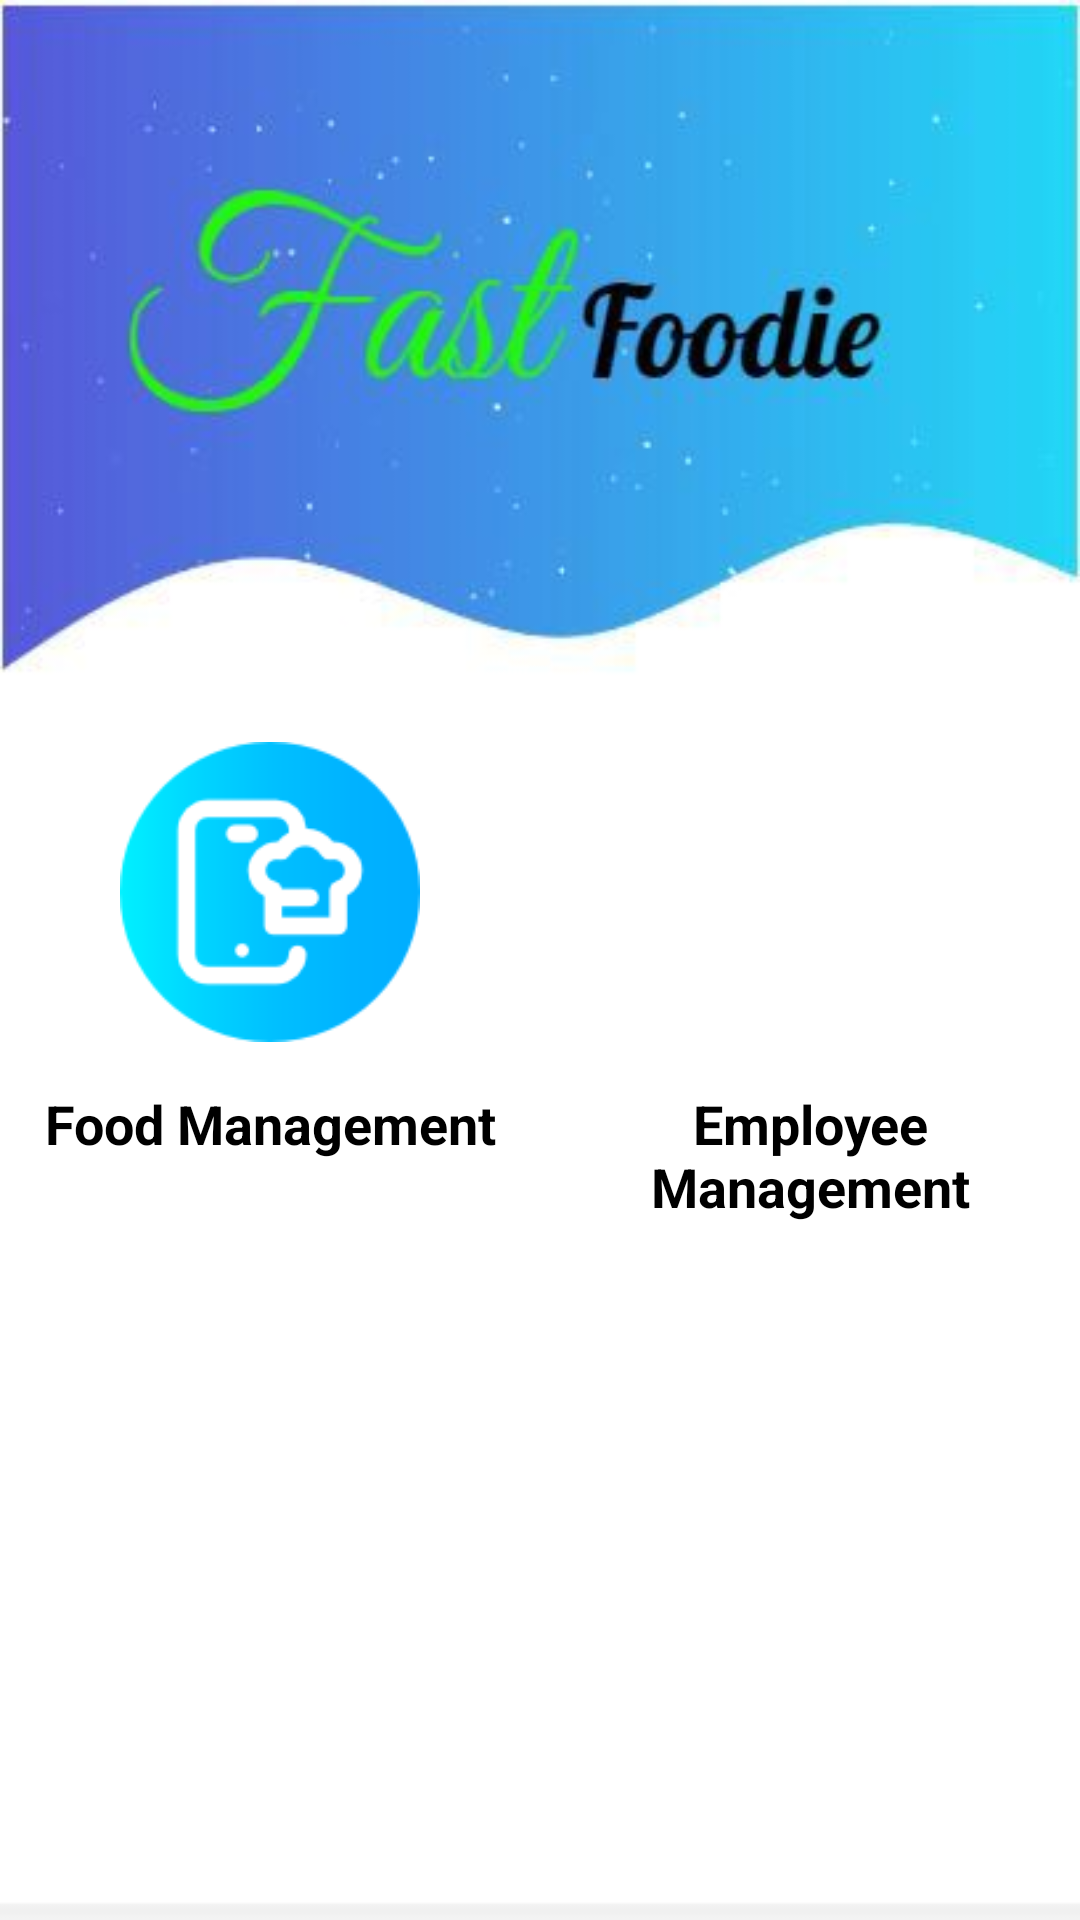

Reconstruct the res/layout file that produces this screen, plus the resources it refers to.
<!-- AndroidManifest.xml: application theme Theme.FastFoodie -->
<!-- res/layout/activity_admin_home.xml -->
<?xml version="1.0" encoding="utf-8"?>
<LinearLayout xmlns:android="http://schemas.android.com/apk/res/android"
    xmlns:app="http://schemas.android.com/apk/res-auto"
    xmlns:tools="http://schemas.android.com/tools"
    android:layout_width="match_parent"
    android:layout_height="match_parent"
    android:background="@drawable/back2"
    android:orientation="vertical"
    android:gravity="center"
    tools:context=".AdminHome">

    <LinearLayout
        android:layout_width="match_parent"
        android:layout_height="wrap_content"
        android:orientation="horizontal">

        <LinearLayout
            android:layout_width="match_parent"
            android:layout_height="match_parent"
            android:layout_weight="1"
            android:orientation="vertical">

            <ImageView
                android:id="@+id/food"
                android:layout_width="100dp"
                android:layout_height="100dp"
                android:layout_gravity="center"
                android:layout_margin="15dp"
                app:srcCompat="@drawable/menu" />

            <TextView
                android:id="@+id/textView"
                android:layout_width="match_parent"
                android:layout_height="wrap_content"
                android:gravity="center"
                android:text="Food Management"
                android:textColor="#000000"
                android:textSize="18sp"
                android:textStyle="bold" />
        </LinearLayout>

        <LinearLayout
            android:layout_width="match_parent"
            android:layout_height="match_parent"
            android:layout_weight="1"
            android:orientation="vertical">

            <ImageView
                android:id="@+id/employee"
                android:layout_width="100dp"
                android:layout_height="100dp"
                android:layout_gravity="center"
                android:layout_margin="15dp"
                app:srcCompat="@drawable/process" />

            <TextView
                android:id="@+id/textView2"
                android:layout_width="match_parent"
                android:layout_height="wrap_content"
                android:gravity="center"
                android:text="Employee Management"
                android:textColor="#000000"
                android:textSize="18sp"
                android:textStyle="bold" />
        </LinearLayout>
    </LinearLayout>
</LinearLayout>
<!-- resources referenced by this layout -->
<resources>
  <!-- drawable back2: jpeg bitmap (drawable, 12535 bytes) -->
  <!-- drawable menu: png bitmap (drawable, 4755 bytes) -->
  <style name="Theme.FastFoodie" parent="Theme.MaterialComponents.Light.NoActionBar">
          
          <item name="colorPrimary">@color/purple_500</item>
          <item name="colorPrimaryVariant">@color/purple_700</item>
          <item name="colorOnPrimary">@color/white</item>
          
          <item name="colorSecondary">@color/teal_200</item>
          <item name="colorSecondaryVariant">@color/teal_700</item>
          <item name="colorOnSecondary">@color/black</item>
          
          <item name="android:statusBarColor" tools:targetApi="l">?attr/colorPrimaryVariant</item>
          
      </style>
  <color name="purple_500">#FF6200EE</color>
  <color name="purple_700">#FF3700B3</color>
  <color name="white">#FFFFFFFF</color>
  <color name="teal_200">#FF03DAC5</color>
  <color name="teal_700">#FF018786</color>
  <color name="black">#FF000000</color>
</resources>
